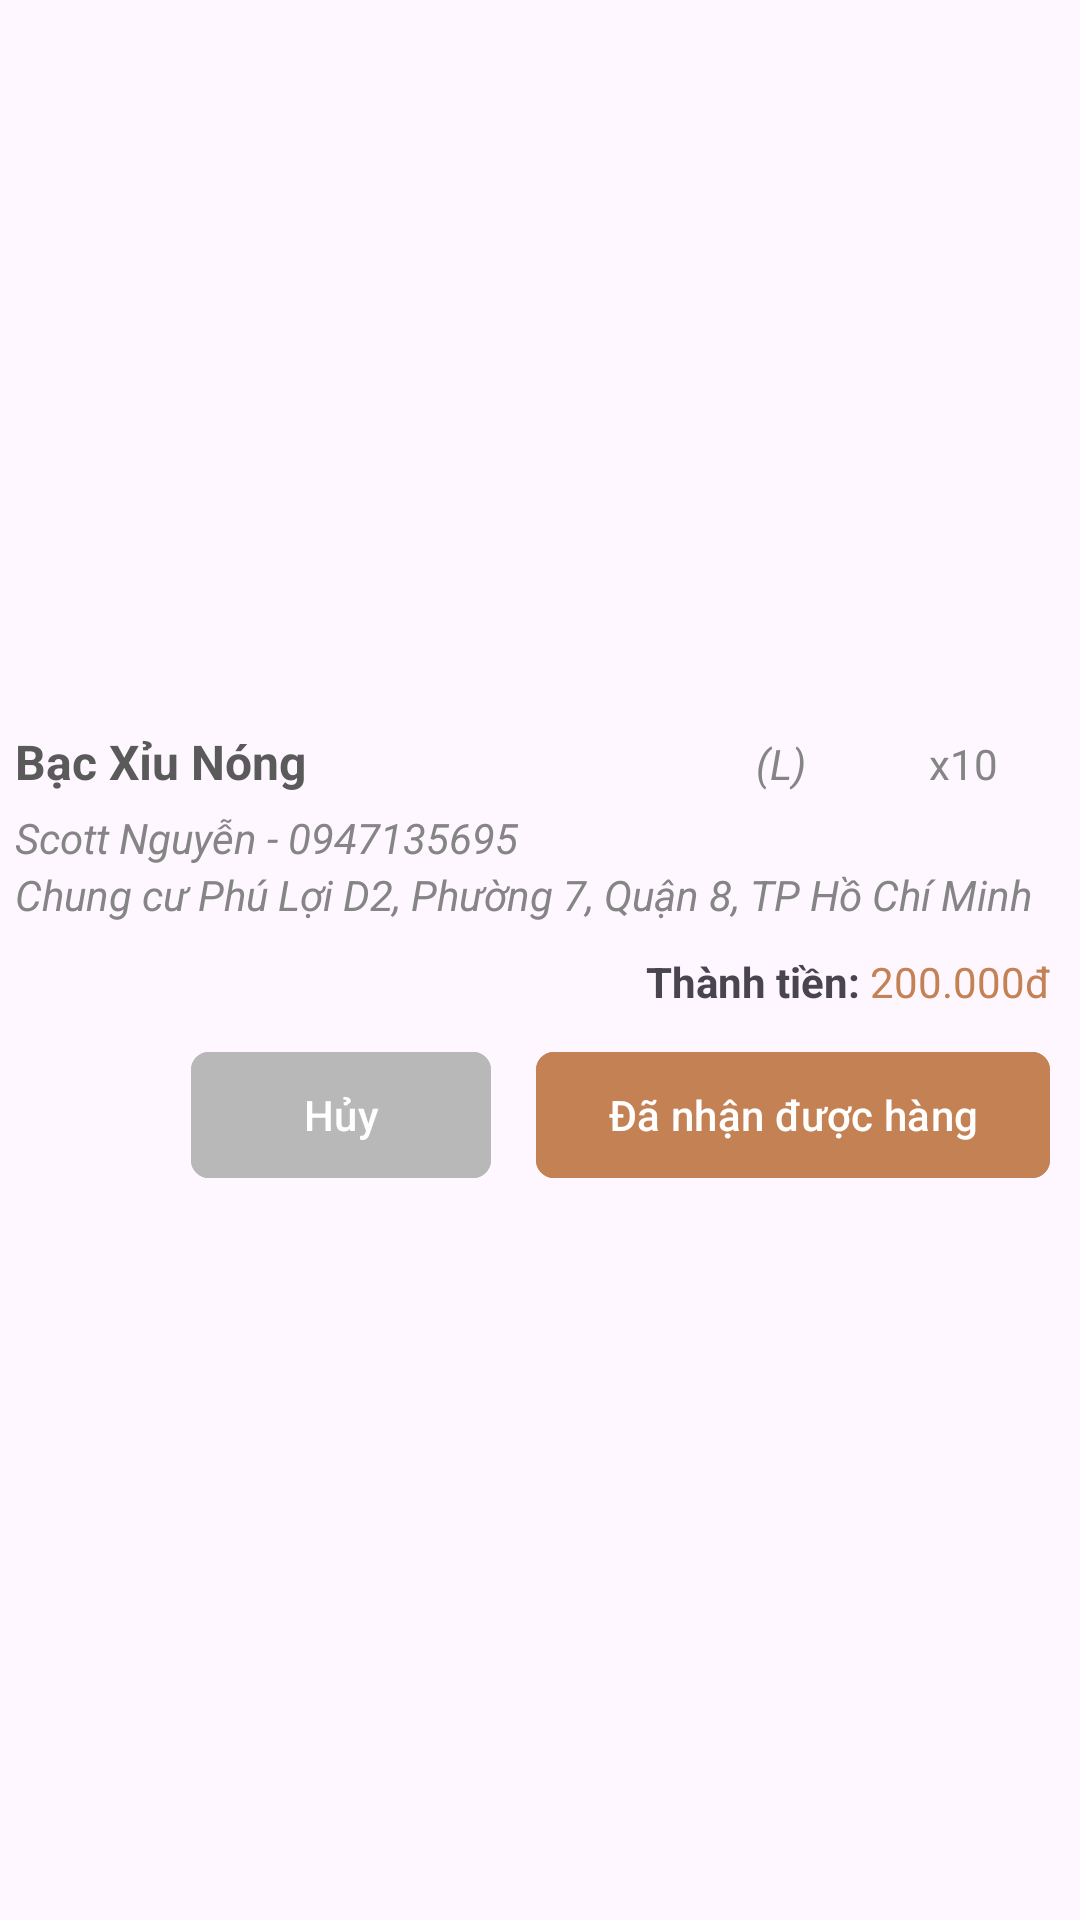

Here is an Android app screen rendered from its layout file. Give the layout XML and the strings, colors and styles it references.
<!-- AndroidManifest.xml: application theme Theme.CloudyDrinks -->
<!-- res/layout/display_delivering_order.xml -->
<?xml version="1.0" encoding="utf-8"?>
<LinearLayout xmlns:android="http://schemas.android.com/apk/res/android"
    xmlns:tools="http://schemas.android.com/tools"
    android:layout_width="match_parent"
    android:layout_height="wrap_content"
    xmlns:app="http://schemas.android.com/apk/res-auto"
    tools:ignore="HardcodedText"
    android:orientation="vertical"
    android:paddingVertical="20dp"
    android:layout_marginHorizontal="20dp">

    <LinearLayout
        android:layout_width="match_parent"
        android:layout_height="match_parent">

        <LinearLayout
            android:layout_width="0dp"
            android:layout_height="wrap_content"
            android:orientation="vertical"
            android:layout_gravity="center_vertical"
            android:layout_weight="9"
            android:layout_marginStart="5dp">

            <LinearLayout
                android:layout_width="match_parent"
                android:layout_height="wrap_content">

                <TextView
                    android:id="@+id/orderItemNameTV"
                    android:layout_width="wrap_content"
                    android:layout_height="wrap_content"
                    android:text="Bạc Xỉu Nóng"
                    android:textStyle="bold"
                    android:textColor="#5A5A5A"
                    android:textSize="16sp"
                    android:layout_weight="4"/>

                <TextView
                    android:id="@+id/orderItemSizeTV"
                    android:layout_width="wrap_content"
                    android:layout_height="wrap_content"
                    android:text="(L)"
                    android:textColor="#858585"
                    android:textStyle="italic"
                    android:textSize="14sp"
                    android:layout_weight="3"
                    android:gravity="center"/>

                <TextView
                    android:id="@+id/orderItemQuantityTV"
                    android:layout_width="wrap_content"
                    android:layout_height="wrap_content"
                    android:text="x10"
                    android:textColor="#858585"
                    android:layout_weight="1"/>

            </LinearLayout>

            <TextView
                android:id="@+id/customerInfoTV"
                android:layout_width="match_parent"
                android:layout_height="wrap_content"
                android:text="Scott Nguyễn - 0947135695"
                android:textColor="#858585"
                android:textStyle="italic"
                android:layout_marginTop="5dp"
                android:layout_marginEnd="10dp"/>

            <TextView
                android:id="@+id/deliveringAddressTV"
                android:layout_width="match_parent"
                android:layout_height="wrap_content"
                android:text="Chung cư Phú Lợi D2, Phường 7, Quận 8, TP Hồ Chí Minh"
                android:textStyle="italic"
                android:textColor="#858585"
                android:layout_marginEnd="10dp"/>


            <LinearLayout
                android:layout_width="wrap_content"
                android:layout_height="wrap_content"
                android:layout_gravity="end"
                android:layout_marginTop="10dp">

                <TextView
                    android:layout_width="wrap_content"
                    android:layout_height="wrap_content"
                    android:text="Thành tiền: "
                    android:layout_gravity="end"
                    android:textStyle="bold"
                    android:textSize="14sp"/>

                <TextView
                    android:id="@+id/orderItemPriceTV"
                    android:layout_width="wrap_content"
                    android:layout_height="wrap_content"
                    android:text="200.000đ"
                    android:textColor="#C38154"
                    android:layout_marginEnd="10dp"
                    android:layout_gravity="end"
                    android:textSize="14sp"/>

            </LinearLayout>

            <LinearLayout
                android:layout_width="wrap_content"
                android:layout_height="wrap_content"
                android:layout_marginTop="10dp"
                android:layout_gravity="end"
                android:layout_marginEnd="10dp">

                <com.google.android.material.button.MaterialButton
                    android:id="@+id/cancelOrderBtn"
                    android:layout_width="100dp"
                    android:layout_height="50dp"
                    app:cornerRadius="6dp"
                    android:backgroundTint="#B8B8B8"
                    android:text="Hủy"
                    android:textColor="@color/white"
                    android:layout_marginEnd="15dp"
                    android:gravity="center"/>

                <com.google.android.material.button.MaterialButton
                    android:id="@+id/receivedBtn"
                    android:layout_width="wrap_content"
                    android:layout_height="50dp"
                    app:cornerRadius="6dp"
                    android:backgroundTint="#C38154"
                    android:text="Đã nhận được hàng"
                    android:gravity="center"/>

            </LinearLayout>

        </LinearLayout>

    </LinearLayout>


    <View
        android:layout_width="match_parent"
        android:layout_height="1dp"
        android:layout_marginTop="10dp"
        android:background="#E1E1E1"/>

</LinearLayout>
<!-- resources referenced by this layout -->
<resources>
  <color name="white">#FFFFFFFF</color>
  <style name="Theme.CloudyDrinks" parent="Base.Theme.CloudyDrinks">
      </style>
  <style name="Base.Theme.CloudyDrinks" parent="Theme.Material3.Light.NoActionBar">
           <item name="colorPrimary">#884A39</item>
  
      </style>
</resources>
